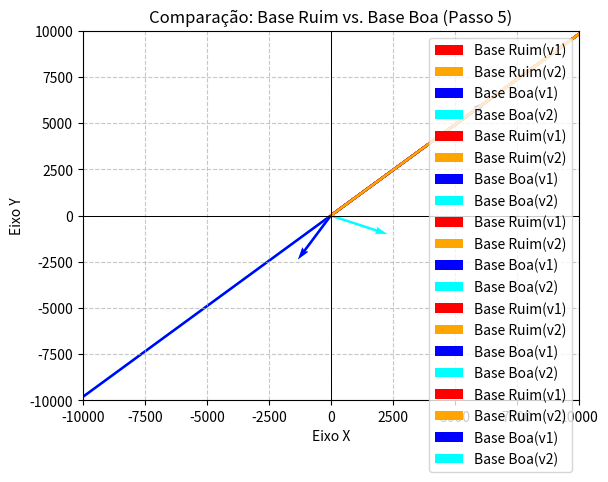

Here is the Python script that generated this plot:
import numpy as np
import matplotlib.pyplot as plt 

def gaussian_lattice_reduction(v1, v2):
    i = 1
    v1 = np.array(v1, dtype=float)
    v2 = np.array(v2, dtype=float)
    # pegando valores da base original para comparar no grafico
    base_ruinV1 = np.array(v1, dtype=float) 
    base_ruinV2 = np.array(v2, dtype=float)  
    while True:
        # verifica: ||v1|| <= ||v2||
        if np.linalg.norm(v2) < np.linalg.norm(v1):
            v1, v2 = v2, v1

        # calculo do m
        m = int(round(np.dot(v1, v2) / np.dot(v1, v1)))
        print("Step: ", i)
        print(f"V1: {v1.astype(int)}\nV2: {v2.astype(int)}\nm = {m}\n\n")
        
        # se m == 0, não podemos mais reduzir
        if m == 0:
            break

        # atualize v2
        v2 = v2 - m * v1
        
        base_b1 = np.array(v1, dtype=float)
        base_b2 = np.array(v2, dtype=float)
        
    
        # plotar a base ruin
        plt.quiver(0, 0, base_ruinV1[0], base_ruinV1[1], angles='xy', scale_units='xy', scale=1, color='r', label='Base Ruim(v1)', width=0.005)
        plt.quiver(0, 0, base_ruinV2[0], base_ruinV2[1], angles='xy', scale_units='xy', scale=1, color='orange', label='Base Ruim(v2)', width=0.005)

        # plot da base boa
        plt.quiver(0, 0, base_b1[0], base_b1[1], angles='xy', scale_units='xy', scale=1, color='blue', label='Base Boa(v1)', width=0.005)
        plt.quiver(0, 0, base_b2[0], base_b2[1], angles='xy', scale_units='xy', scale=1, color='cyan',  label='Base Boa(v2)', width=0.005)

    
        plt.xlim(-10000, 10000)
        plt.ylim(-10000, 10000)
        plt.grid(linestyle='--', alpha=0.7)
        plt.axhline(0, color='black', linewidth=0.5)
        plt.axvline(0, color='black', linewidth=0.5)
        plt.xlabel('Eixo X')
        plt.ylabel('Eixo Y')
        plt.legend()
        plt.title(f'Comparação: Base Ruim vs. Base Boa (Passo {i})')
        plt.show()
        i+=1
    return [v1.astype(int), v2.astype(int)]

# [redacted]
v1 = [66586820, 65354729]
v2 = [6513996, 6393464]

base_reduzida = gaussian_lattice_reduction(v1, v2)